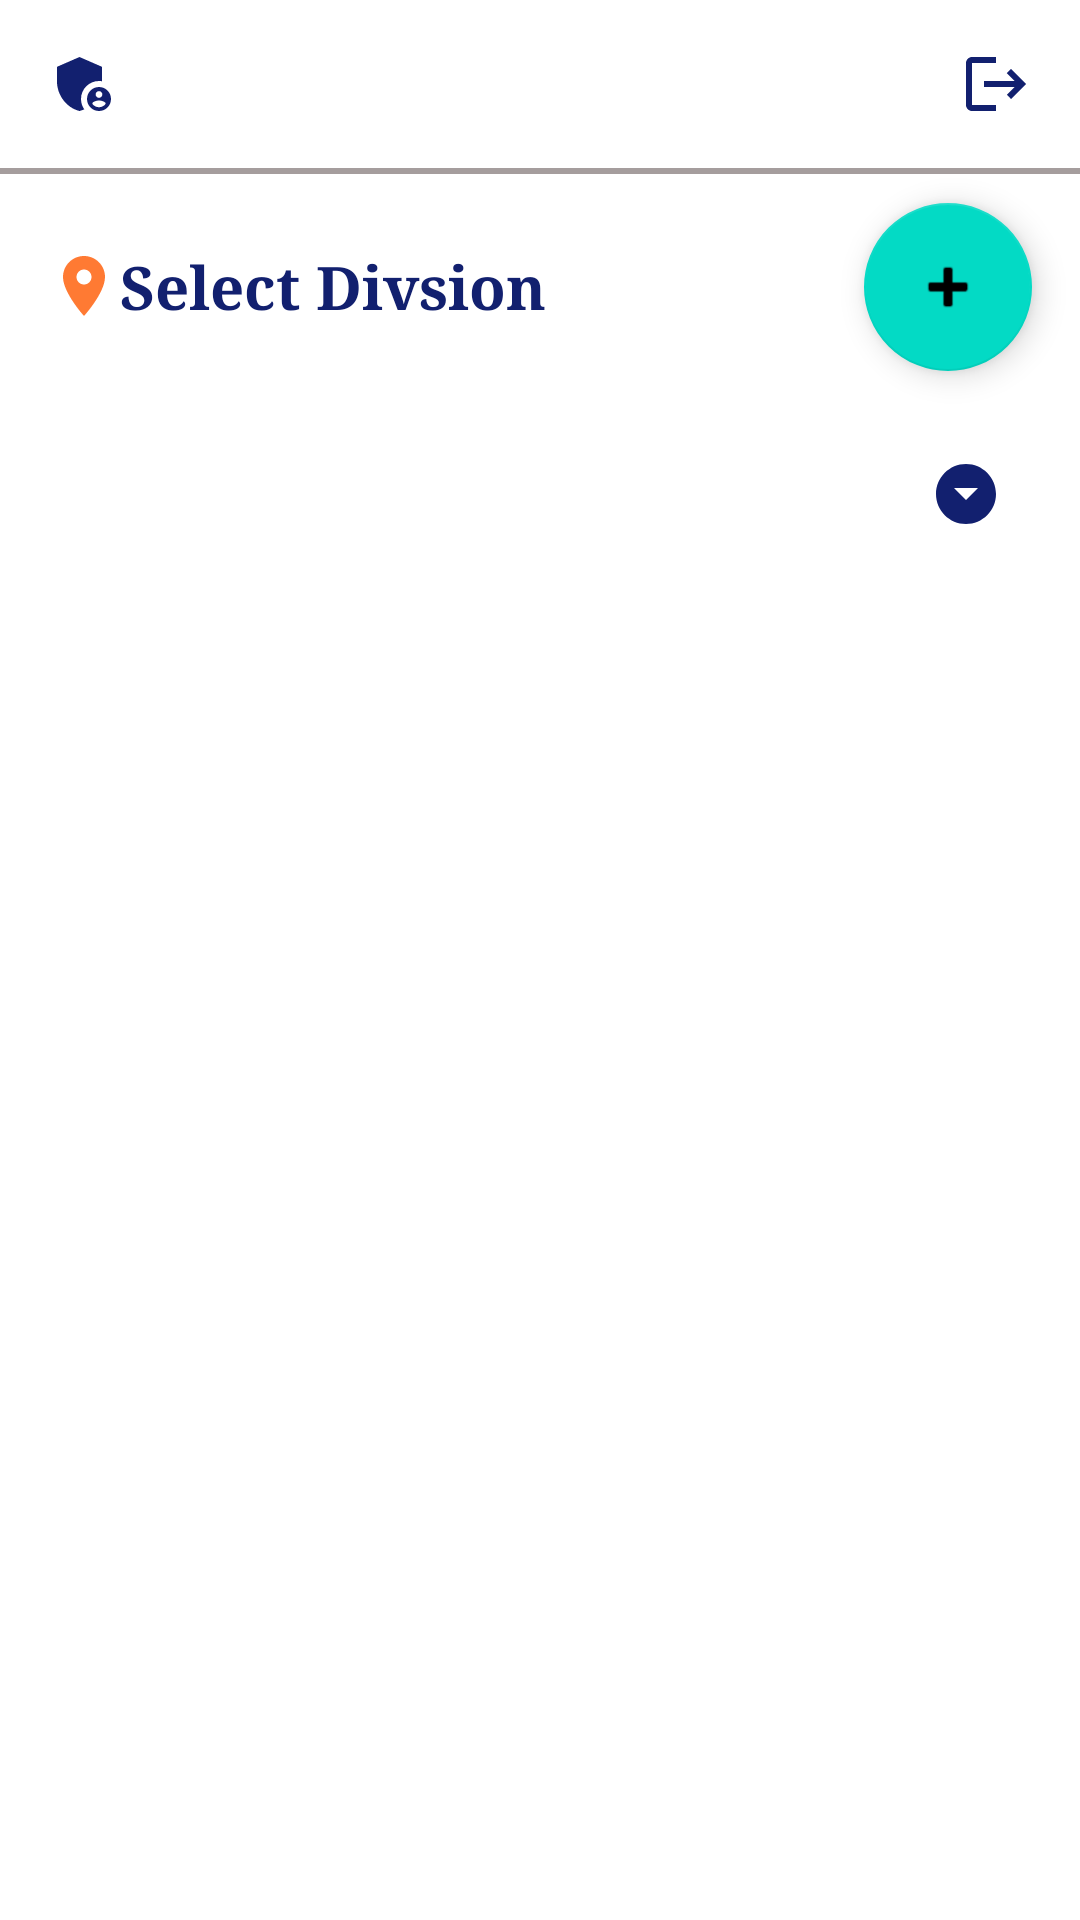

The Android layout XML behind this screen, and the referenced resources:
<!-- AndroidManifest.xml: application theme Theme.CRUD -->
<!-- res/layout/fragment_admin_dashboard.xml -->
<?xml version="1.0" encoding="utf-8"?>
<androidx.constraintlayout.widget.ConstraintLayout xmlns:android="http://schemas.android.com/apk/res/android"
    xmlns:app="http://schemas.android.com/apk/res-auto"
    xmlns:tools="http://schemas.android.com/tools"
    android:layout_width="match_parent"
    android:layout_height="match_parent"
    android:background="@color/white"
    tools:context=".admin.ui.dashboard.AdminDashboard">


    <TextView
        android:id="@+id/txtAdminName"
        android:layout_width="wrap_content"
        android:layout_height="wrap_content"
        android:layout_marginStart="16dp"
        android:drawablePadding="@dimen/_10dp"
        android:layout_marginTop="16dp"
        android:fontFamily="serif"
        android:textColor="@color/txtColorDarkBlue"
        android:textSize="@dimen/_18sp"
        app:layout_constraintStart_toStartOf="parent"
        app:layout_constraintTop_toTopOf="parent"
        tools:text="Hi, Rajia"
        app:drawableStartCompat="@drawable/baseline_admin_panel_settings_24" />

    <ImageView
        android:id="@+id/btnLogout"
        android:layout_width="wrap_content"
        android:layout_height="wrap_content"
        android:layout_marginTop="16dp"
        android:layout_marginEnd="16dp"
        android:src="@drawable/baseline_logout_24"
        app:layout_constraintEnd_toEndOf="parent"
        app:layout_constraintTop_toTopOf="parent"
        app:tint="@color/txtColorDarkBlue" />

    <TextView
        android:id="@+id/textView13"
        android:layout_width="match_parent"
        android:layout_height="2dp"
        android:layout_marginTop="16dp"
        android:background="#BA847979"
        app:layout_constraintEnd_toEndOf="parent"
        app:layout_constraintStart_toStartOf="parent"
        app:layout_constraintTop_toBottomOf="@+id/txtAdminName" />

    <TextView
        android:id="@+id/textView14"
        android:layout_width="wrap_content"
        android:layout_height="wrap_content"
        android:layout_marginStart="16dp"
        android:layout_marginTop="24dp"
        android:fontFamily="serif"
        android:text="Select Divsion"
        android:textColor="@color/txtColorDarkBlue"
        android:textStyle="bold"
        android:textSize="20sp"
        app:layout_constraintStart_toStartOf="parent"
        app:layout_constraintTop_toBottomOf="@+id/textView13"
        app:drawableStartCompat="@drawable/baseline_location_on_24_orrange" />

    <com.google.android.material.floatingactionbutton.FloatingActionButton
        android:id="@+id/btnAddPlace"
        android:layout_width="wrap_content"
        android:layout_height="wrap_content"
        android:layout_marginEnd="16dp"
        android:clickable="true"
        android:focusable="true"
        android:src="@android:drawable/ic_input_add"
        app:layout_constraintBottom_toBottomOf="@+id/textView14"
        app:layout_constraintEnd_toEndOf="parent"
        app:layout_constraintTop_toTopOf="@+id/textView14" />

    <TextView
        android:id="@+id/txtFieldDropdown"
        android:layout_width="0dp"
        android:layout_height="@dimen/_50dp"
        android:layout_marginStart="16dp"
        android:layout_marginTop="16dp"
        android:layout_marginEnd="16dp"
        android:background="@drawable/bg_input_field_dp15"
        android:backgroundTint="#652196F3"
        android:drawablePadding="@dimen/dp10"
        android:focusable="false"
        android:gravity="center_vertical"
        android:inputType="textPersonName"
        android:padding="@dimen/_10dp"
        android:textColor="@color/txtColorDarkBlue"
        android:textColorHint="@color/LightBlue"
        android:textSize="@dimen/sp15"
        app:drawableEndCompat="@drawable/baseline_arrow_drop_down_circle_24"
        app:layout_constraintEnd_toEndOf="parent"
        app:layout_constraintStart_toStartOf="parent"
        app:layout_constraintTop_toBottomOf="@+id/btnAddPlace"
        tools:ignore="TextViewEdits" />

    <Spinner
        android:id="@+id/divisionListSpinner"
        android:layout_width="0dp"
        android:layout_height="0dp"
        android:visibility="invisible"
        app:layout_constraintBottom_toBottomOf="@+id/txtFieldDropdown"
        app:layout_constraintEnd_toEndOf="@+id/txtFieldDropdown"
        app:layout_constraintStart_toStartOf="@+id/txtFieldDropdown" />

    <androidx.recyclerview.widget.RecyclerView
        android:id="@+id/placeListRecyclerViewAdmin"
        android:layout_width="0dp"
        android:layout_height="0dp"
        android:layout_margin="@dimen/dp16"
        app:layout_constraintBottom_toBottomOf="parent"
        app:layout_constraintEnd_toEndOf="parent"
        app:layout_constraintStart_toStartOf="parent"
        app:layout_constraintTop_toBottomOf="@+id/txtFieldDropdown"
        tools:listitem="@layout/place_list_item_admin" />

    <ProgressBar
        android:id="@+id/progressBarAdminList"
        style="?android:attr/progressBarStyle"
        android:layout_width="wrap_content"
        android:visibility="gone"
        android:layout_height="wrap_content"
        app:layout_constraintBottom_toBottomOf="parent"
        app:layout_constraintEnd_toEndOf="parent"
        app:layout_constraintStart_toStartOf="parent"
        app:layout_constraintTop_toTopOf="parent" />


</androidx.constraintlayout.widget.ConstraintLayout>
<!-- res/layout/place_list_item_admin.xml (included above) -->
<?xml version="1.0" encoding="utf-8"?>
<androidx.constraintlayout.widget.ConstraintLayout xmlns:android="http://schemas.android.com/apk/res/android"
    xmlns:app="http://schemas.android.com/apk/res-auto"
    xmlns:tools="http://schemas.android.com/tools"
    android:background="@drawable/bg_rounded_button_dp10"
    android:backgroundTint="@color/TransOffWhite"
    android:layout_marginBottom="@dimen/dp16"
    android:layout_width="match_parent"
    android:layout_height="wrap_content">

    <com.makeramen.roundedimageview.RoundedImageView
        android:id="@+id/ivPlaceImageAdmin"
        android:layout_width="@dimen/_100dp"
        android:layout_height="@dimen/_100dp"
        android:layout_marginStart="4dp"
        android:layout_marginTop="4dp"
        android:adjustViewBounds="true"
        android:fitsSystemWindows="true"
        android:scaleType="centerCrop"
        android:src="@drawable/item3"
        app:layout_constraintStart_toStartOf="parent"
        app:layout_constraintTop_toTopOf="parent"
        app:riv_corner_radius="10dp"
        tools:srcCompat="@tools:sample/avatars" />

    <TextView
        android:id="@+id/txtPlaceNameAdmin"
        android:layout_width="0dp"
        android:layout_height="wrap_content"
        android:layout_marginStart="8dp"
        android:layout_marginTop="4dp"
        android:layout_marginEnd="8dp"

        android:maxLines="2"
        android:text="Cox Bazar, Sea Beach"
        android:textColor="@color/txtColorDarkBlue"
        android:textSize="15sp"
        app:layout_constraintEnd_toStartOf="@+id/ivDeleteAdmin"
        app:layout_constraintStart_toEndOf="@+id/ivPlaceImageAdmin"
        app:layout_constraintTop_toTopOf="parent" />

    <ImageView
        android:id="@+id/ivDeleteAdmin"
        android:layout_width="wrap_content"
        android:layout_height="wrap_content"
        android:layout_marginTop="4dp"
        android:layout_marginEnd="8dp"
        app:layout_constraintEnd_toEndOf="parent"
        app:layout_constraintTop_toTopOf="parent"
        app:srcCompat="@drawable/baseline_delete_24" />

    <ImageView
        android:id="@+id/ivEditAdmin"
        android:layout_width="wrap_content"
        android:layout_height="wrap_content"
        android:layout_marginEnd="8dp"
        app:layout_constraintBottom_toBottomOf="@+id/ivPlaceImageAdmin"
        app:layout_constraintEnd_toEndOf="parent"
        app:layout_constraintTop_toBottomOf="@+id/ivDeleteAdmin"
        app:srcCompat="@drawable/baseline_edit_note_24" />

    <TextView
        android:id="@+id/txtDistrictAdmin"
        android:layout_width="0dp"
        android:layout_height="wrap_content"
        android:layout_marginStart="8dp"
        android:layout_marginTop="10dp"
        android:layout_marginEnd="8dp"
        android:text="Dhaka"
        app:layout_constraintEnd_toStartOf="@+id/ivEditAdmin"
        app:layout_constraintStart_toEndOf="@+id/ivPlaceImageAdmin"
        app:layout_constraintTop_toBottomOf="@+id/txtPlaceNameAdmin" />
</androidx.constraintlayout.widget.ConstraintLayout>
<!-- resources referenced by this layout -->
<resources>
  <color name="LightBlue">#2196F3</color>
  <color name="TransOffWhite">#BAF2F2F2</color>
  <color name="txtColorDarkBlue">#12206F</color>
  <color name="white">#FFFFFFFF</color>
  <dimen name="_100dp">100dp</dimen>
  <dimen name="_10dp">10dp</dimen>
  <dimen name="_18sp">18sp</dimen>
  <dimen name="_50dp">50dp</dimen>
  <dimen name="dp10">10dp</dimen>
  <dimen name="dp16">16dp</dimen>
  <dimen name="sp15">15sp</dimen>
  <!-- drawable baseline_arrow_drop_down_circle_24 (drawable) -->
  <vector android:height="24dp" android:tint="@color/txtColorDarkBlue"
      android:viewportHeight="24" android:viewportWidth="24"
      android:width="24dp" xmlns:android="http://schemas.android.com/apk/res/android">
      <path android:fillColor="@android:color/white" android:pathData="M12,2C6.48,2 2,6.48 2,12s4.48,10 10,10 10,-4.48 10,-10S17.52,2 12,2zM12,14l-4,-4h8l-4,4z"/>
  </vector>
  <!-- drawable baseline_delete_24 (drawable) -->
  <vector android:height="24dp" android:tint="#FF7A33"
      android:viewportHeight="24" android:viewportWidth="24"
      android:width="24dp" xmlns:android="http://schemas.android.com/apk/res/android">
      <path android:fillColor="@android:color/white" android:pathData="M6,19c0,1.1 0.9,2 2,2h8c1.1,0 2,-0.9 2,-2V7H6v12zM19,4h-3.5l-1,-1h-5l-1,1H5v2h14V4z"/>
  </vector>
  <!-- drawable baseline_edit_note_24 (drawable) -->
  <vector android:height="24dp" android:tint="#EF3661"
      android:viewportHeight="24" android:viewportWidth="24"
      android:width="24dp" xmlns:android="http://schemas.android.com/apk/res/android">
      <path android:fillColor="@android:color/white" android:pathData="M3,10h11v2H3V10zM3,8h11V6H3V8zM3,16h7v-2H3V16zM18.01,12.87l0.71,-0.71c0.39,-0.39 1.02,-0.39 1.41,0l0.71,0.71c0.39,0.39 0.39,1.02 0,1.41l-0.71,0.71L18.01,12.87zM17.3,13.58l-5.3,5.3V21h2.12l5.3,-5.3L17.3,13.58z"/>
  </vector>
  <!-- drawable baseline_location_on_24_orrange (drawable) -->
  <vector android:height="24dp" android:tint="#FF7A33"
      android:viewportHeight="24" android:viewportWidth="24"
      android:width="24dp" xmlns:android="http://schemas.android.com/apk/res/android">
      <path android:fillColor="@android:color/white" android:pathData="M12,2C8.13,2 5,5.13 5,9c0,5.25 7,13 7,13s7,-7.75 7,-13c0,-3.87 -3.13,-7 -7,-7zM12,11.5c-1.38,0 -2.5,-1.12 -2.5,-2.5s1.12,-2.5 2.5,-2.5 2.5,1.12 2.5,2.5 -1.12,2.5 -2.5,2.5z"/>
  </vector>
  <!-- drawable baseline_logout_24 (drawable) -->
  <vector android:autoMirrored="true" android:height="24dp"
      android:tint="#45EC4D" android:viewportHeight="24"
      android:viewportWidth="24" android:width="24dp" xmlns:android="http://schemas.android.com/apk/res/android">
      <path android:fillColor="@android:color/white" android:pathData="M17,7l-1.41,1.41L18.17,11H8v2h10.17l-2.58,2.58L17,17l5,-5zM4,5h8V3H4c-1.1,0 -2,0.9 -2,2v14c0,1.1 0.9,2 2,2h8v-2H4V5z"/>
  </vector>
  <style name="Theme.CRUD" parent="Theme.MaterialComponents.DayNight.NoActionBar">
          
          <item name="colorPrimary">@color/white</item>
          <item name="colorPrimaryVariant">@color/white</item>
          <item name="colorOnPrimary">@color/white</item>
          
          <item name="colorSecondary">@color/teal_200</item>
          <item name="colorSecondaryVariant">@color/teal_700</item>
          <item name="colorOnSecondary">@color/black</item>
          
          <item name="android:statusBarColor">?attr/colorPrimaryVariant</item>
          
      </style>
  <color name="teal_200">#FF03DAC5</color>
  <color name="teal_700">#FF018786</color>
  <color name="black">#FF000000</color>
</resources>
